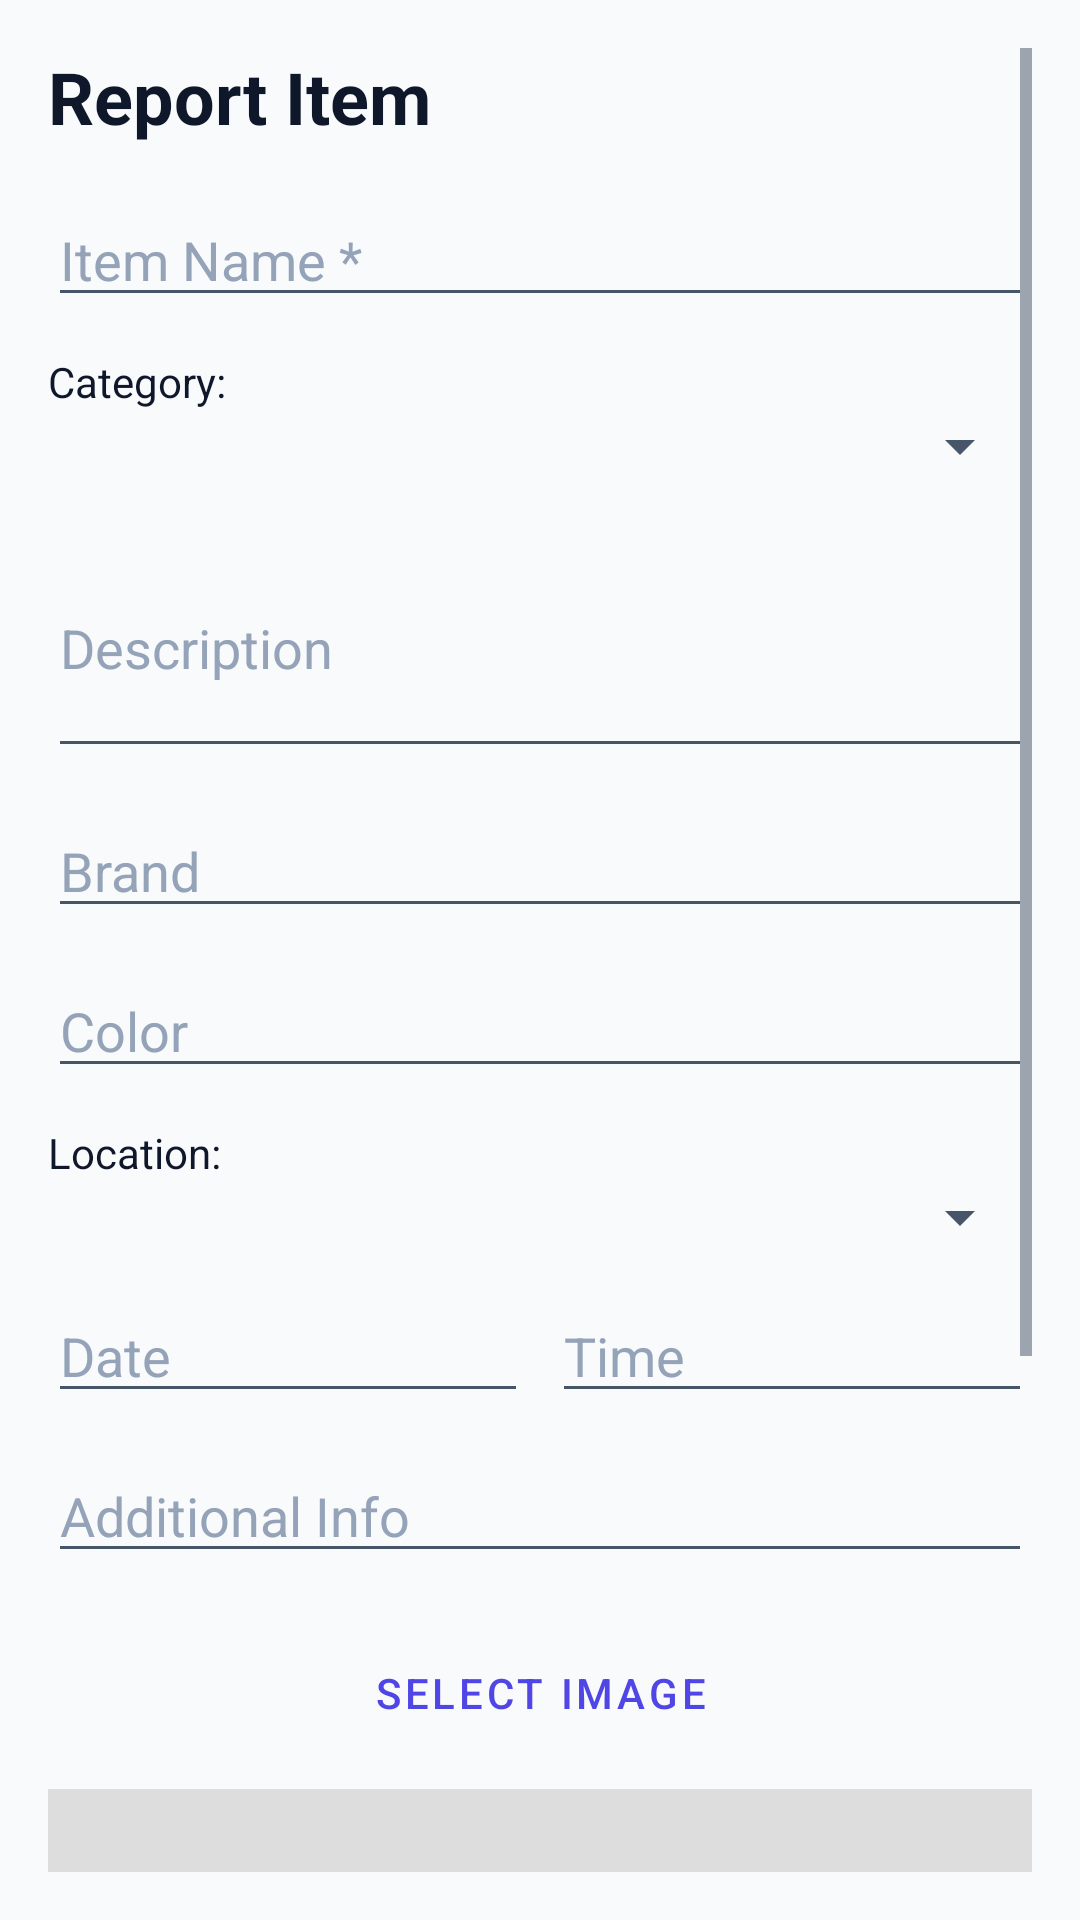

Reconstruct the res/layout file that produces this screen, plus the resources it refers to.
<!-- AndroidManifest.xml: application theme Theme.LostAndFound -->
<!-- res/layout/activity_report_item.xml -->
<?xml version="1.0" encoding="utf-8"?>
<ScrollView xmlns:android="http://schemas.android.com/apk/res/android"
    android:layout_width="match_parent"
    android:layout_height="match_parent"
    android:padding="16dp">

    <LinearLayout
        android:layout_width="match_parent"
        android:layout_height="wrap_content"
        android:orientation="vertical">

        <TextView
            android:id="@+id/tvReportTitle"
            android:layout_width="match_parent"
            android:layout_height="wrap_content"
            android:text="Report Item"
            android:textSize="24sp"
            android:textStyle="bold"
            android:layout_marginBottom="16dp"/>

        <EditText
            android:id="@+id/etItemName"
            android:layout_width="match_parent"
            android:layout_height="wrap_content"
            android:hint="Item Name *"
            android:layout_marginBottom="12dp"/>

        <TextView android:text="Category:" android:layout_width="match_parent" android:layout_height="wrap_content"/>
        <Spinner
            android:id="@+id/spCategory"
            android:layout_width="match_parent"
            android:layout_height="wrap_content"
            android:layout_marginBottom="12dp"/>

        <EditText
            android:id="@+id/etDescription"
            android:layout_width="match_parent"
            android:layout_height="wrap_content"
            android:hint="Description"
            android:inputType="textMultiLine"
            android:lines="3"
            android:layout_marginBottom="12dp"/>

        <EditText
            android:id="@+id/etBrand"
            android:layout_width="match_parent"
            android:layout_height="wrap_content"
            android:hint="Brand"
            android:layout_marginBottom="12dp"/>

        <EditText
            android:id="@+id/etColor"
            android:layout_width="match_parent"
            android:layout_height="wrap_content"
            android:hint="Color"
            android:layout_marginBottom="12dp"/>

        <TextView android:text="Location:" android:layout_width="match_parent" android:layout_height="wrap_content"/>
        <Spinner
            android:id="@+id/spLocation"
            android:layout_width="match_parent"
            android:layout_height="wrap_content"
            android:layout_marginBottom="12dp"/>

        <LinearLayout
            android:layout_width="match_parent"
            android:layout_height="wrap_content"
            android:orientation="horizontal"
            android:layout_marginBottom="12dp">
            
            <EditText
                android:id="@+id/etDate"
                android:layout_width="0dp"
                android:layout_weight="1"
                android:layout_height="wrap_content"
                android:hint="Date"
                android:focusable="false"
                android:clickable="true"
                android:layout_marginEnd="8dp"/>
                
            <EditText
                android:id="@+id/etTime"
                android:layout_width="0dp"
                android:layout_weight="1"
                android:layout_height="wrap_content"
                android:hint="Time"
                android:focusable="false"
                android:clickable="true"/>
        </LinearLayout>

        <EditText
            android:id="@+id/etAdditionalInfo"
            android:layout_width="match_parent"
            android:layout_height="wrap_content"
            android:hint="Additional Info"
            android:layout_marginBottom="16dp"/>

        <LinearLayout
            android:id="@+id/layoutVerification"
            android:layout_width="match_parent"
            android:layout_height="wrap_content"
            android:orientation="vertical"
            android:visibility="gone"
            android:background="#E3F2FD"
            android:padding="8dp"
            android:layout_marginBottom="16dp">
            
            <TextView
                android:layout_width="match_parent"
                android:layout_height="wrap_content"
                android:text="Verification Info (Kept Secret)"
                android:textStyle="bold"/>
                
            <EditText
                android:id="@+id/etVerificationQuestion"
                android:layout_width="match_parent"
                android:layout_height="wrap_content"
                android:hint="E.g. What is the lock screen wallpaper?"/>
                
            <EditText
                android:id="@+id/etVerificationAnswer"
                android:layout_width="match_parent"
                android:layout_height="wrap_content"
                android:hint="Answer"/>
        </LinearLayout>

        <Button
            android:id="@+id/btnSelectImage"
            android:layout_width="match_parent"
            android:layout_height="wrap_content"
            android:text="Select Image"
            style="?android:attr/buttonBarButtonStyle"
            android:layout_marginBottom="8dp"/>

        <ImageView
            android:id="@+id/ivItemImage"
            android:layout_width="match_parent"
            android:layout_height="200dp"
            android:scaleType="centerCrop"
            android:background="#DDDDDD"
            android:layout_marginBottom="24dp"/>

        <Button
            android:id="@+id/btnSubmitReport"
            android:layout_width="match_parent"
            android:layout_height="wrap_content"
            android:text="Submit Report"
            android:layout_marginBottom="24dp"/>
            
    </LinearLayout>
</ScrollView>
<!-- resources referenced by this layout -->
<resources>
  <style name="Theme.LostAndFound" parent="Theme.MaterialComponents.Light.NoActionBar">
          
          <item name="colorPrimary">@color/primary</item>
          <item name="colorPrimaryVariant">@color/primary_dark</item>
          <item name="colorOnPrimary">@color/white</item>
  
          
          <item name="colorSecondary">@color/secondary</item>
          <item name="colorSecondaryVariant">@color/secondary</item>
          <item name="colorOnSecondary">@color/white</item>
  
          
          <item name="android:statusBarColor">@color/bg_screen</item>
          <item name="android:windowLightStatusBar">true</item>
          <item name="android:navigationBarColor">@color/surface_card</item>
  
          
          <item name="android:windowBackground">@color/bg_screen</item>
  
          
          <item name="android:textColor">@color/text_primary</item>
          <item name="android:textColorPrimary">@color/text_primary</item>
          <item name="android:textColorSecondary">@color/text_secondary</item>
          <item name="android:textColorHint">@color/text_muted</item>
          <item name="android:editTextColor">@color/text_primary</item>
          <item name="editTextColor">@color/text_primary</item>
          <item name="colorOnSurface">@color/text_primary</item>
          <item name="colorSurface">@color/surface_card</item>
  
          
          <item name="android:forceDarkAllowed" tools:targetApi="q">false</item>
  
          
          <item name="materialCardViewStyle">@style/Widget.LostAndFound.CardView</item>
  
          
          <item name="textInputStyle">@style/Widget.LostAndFound.TextInputLayout</item>
      </style>
  <color name="primary">#4F46E5</color>
  <color name="primary_dark">#3730A3</color>
  <color name="white">#FFFFFF</color>
  <color name="secondary">#7C3AED</color>
  <color name="bg_screen">#F8FAFC</color>
  <color name="surface_card">#FFFFFF</color>
  <color name="text_primary">#0F172A</color>
  <color name="text_secondary">#475569</color>
  <color name="text_muted">#94A3B8</color>
  <style name="Widget.LostAndFound.CardView" parent="Widget.MaterialComponents.CardView">
          <item name="cardCornerRadius">16dp</item>
          <item name="cardElevation">2dp</item>
          <item name="strokeColor">@color/card_stroke</item>
          <item name="strokeWidth">1dp</item>
          <item name="cardBackgroundColor">@color/surface_card</item>
      </style>
  <style name="Widget.LostAndFound.TextInputLayout" parent="Widget.MaterialComponents.TextInputLayout.OutlinedBox">
          <item name="boxStrokeColor">@color/box_stroke_selector</item>
          <item name="boxStrokeWidth">1.5dp</item>
          <item name="boxStrokeWidthFocused">2dp</item>
          <item name="hintTextColor">@color/primary</item>
          <item name="android:textColorHint">@color/text_muted</item>
          <item name="boxCornerRadiusTopStart">12dp</item>
          <item name="boxCornerRadiusTopEnd">12dp</item>
          <item name="boxCornerRadiusBottomStart">12dp</item>
          <item name="boxCornerRadiusBottomEnd">12dp</item>
          <item name="boxBackgroundColor">@color/surface_card</item>
      </style>
  <color name="card_stroke">#E2E8F0</color>
</resources>
